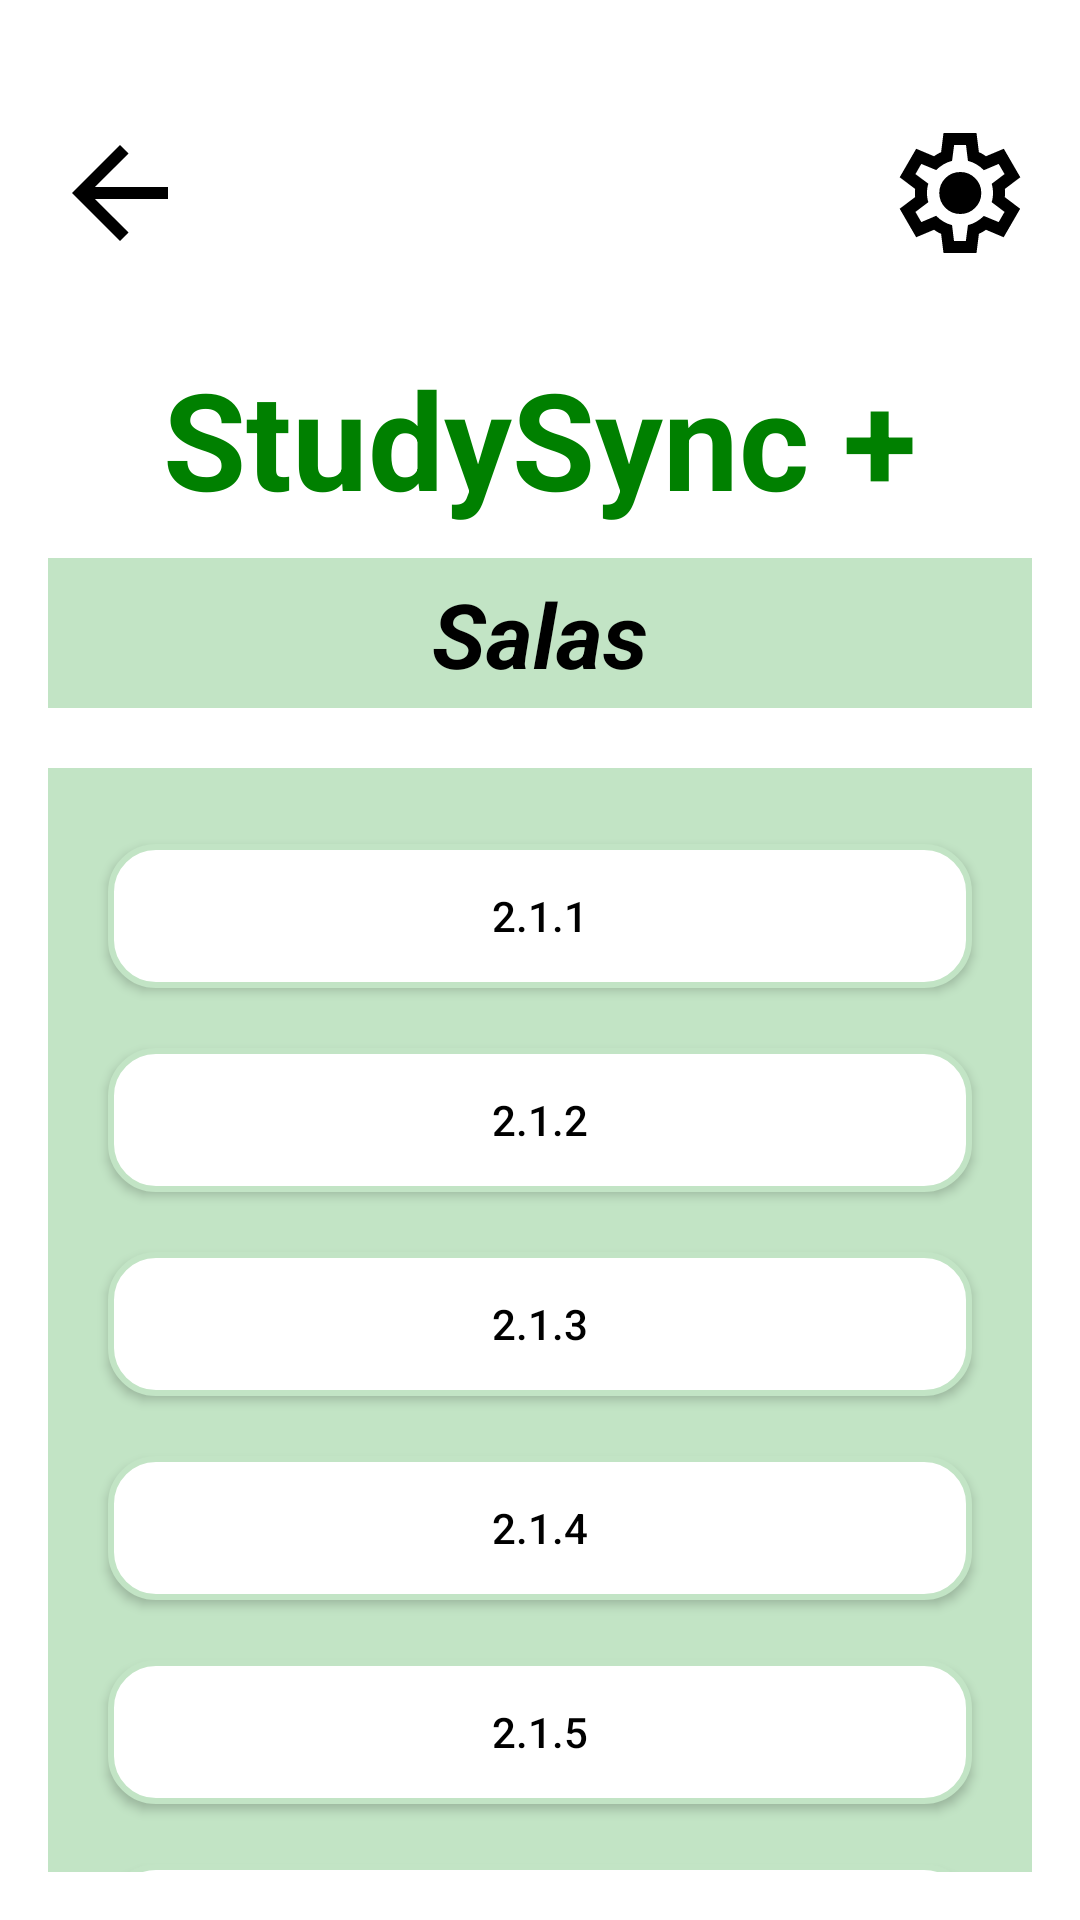

Android layout source for this screen:
<!-- AndroidManifest.xml: application theme Theme.StudySync -->
<!-- res/layout/salas_selector.xml -->
<?xml version="1.0" encoding="utf-8"?>
<androidx.constraintlayout.widget.ConstraintLayout xmlns:android="http://schemas.android.com/apk/res/android"
    xmlns:app="http://schemas.android.com/apk/res-auto"
    xmlns:tools="http://schemas.android.com/tools"
    android:layout_width="match_parent"
    android:layout_height="match_parent"
    android:padding="16dp">


    <ImageView
        android:id="@+id/settingsCogIcon"
        android:layout_width="wrap_content"
        android:layout_height="wrap_content"
        android:src="@drawable/settings_cog"
        app:layout_constraintBottom_toBottomOf="@id/StudySyncTitle"
        app:layout_constraintTop_toTopOf="parent"
        app:layout_constraintVertical_bias="0.216"
        app:layout_constraintEnd_toEndOf="@id/StudySyncTitle"/>

    <ImageView
        android:id="@+id/back_arrow"
        android:layout_width="wrap_content"
        android:layout_height="wrap_content"
        android:src="@drawable/back_arrow"
        app:layout_constraintBottom_toBottomOf="@id/StudySyncTitle"
        app:layout_constraintTop_toTopOf="parent"
        app:layout_constraintVertical_bias="0.216"
        app:layout_constraintStart_toStartOf="@id/StudySyncTitle"
  />

    <TextView
        android:id="@+id/StudySyncTitle"
        android:layout_width="0dp"
        android:layout_height="wrap_content"
        android:text="@string/app_name"
        android:textAppearance="@style/TextAppearance.AppCompat.Display2"
        android:textColor="@color/green"
        android:textStyle="bold"
        android:gravity="center"
        android:layout_marginTop="100dp"
        app:layout_constraintTop_toTopOf="parent"
        app:layout_constraintStart_toStartOf="parent"
        app:layout_constraintEnd_toEndOf="parent"/>


    <ImageView
        android:id="@+id/dateSelector"
        android:layout_width="0dp"
        android:layout_height="50dp"
        android:background="@color/light_green"
        android:layout_marginTop="10dp"
        app:layout_constraintTop_toBottomOf="@id/StudySyncTitle"
        app:layout_constraintStart_toStartOf="parent"
        app:layout_constraintEnd_toEndOf="parent"/>


    
    <TextView
        android:id="@+id/dateTextView"
        android:layout_width="wrap_content"
        android:layout_height="wrap_content"
        android:text="Salas"
        android:textSize="30sp"
        android:textStyle="bold|italic"
        app:layout_constraintStart_toStartOf="@id/dateSelector"
        app:layout_constraintEnd_toEndOf="@id/dateSelector"
        app:layout_constraintTop_toTopOf="@id/dateSelector"
        app:layout_constraintBottom_toBottomOf="@id/dateSelector" />


    <ImageView
        android:id="@+id/salas_background"
        android:layout_width="0dp"
        android:layout_height="450dp"
        android:layout_marginTop="20dp"
        android:background="@color/light_green"
        app:layout_constraintEnd_toEndOf="parent"
        app:layout_constraintStart_toStartOf="parent"
        app:layout_constraintTop_toBottomOf="@id/dateSelector" />


    <Button
        android:id="@+id/salasOP1"
        android:layout_width="0dp"
        android:layout_height="wrap_content"
        android:text="2.1.1"
        android:layout_marginTop="50dp"
        android:background="@drawable/round_squares"
        android:layout_marginHorizontal="20dp"
        app:layout_constraintStart_toStartOf="@+id/salas_background"
        app:layout_constraintEnd_toEndOf="@+id/salas_background"
        app:layout_constraintTop_toBottomOf="@id/dateTextView"/>

    <Button
        android:id="@+id/salasOP2"
        android:layout_width="0dp"
        android:layout_height="wrap_content"
        android:text="2.1.2"
        android:layout_marginTop="20dp"
        android:background="@drawable/round_squares"
        android:layout_marginHorizontal="20dp"
        app:layout_constraintStart_toStartOf="@+id/salas_background"
        app:layout_constraintEnd_toEndOf="@+id/salas_background"
        app:layout_constraintTop_toBottomOf="@id/salasOP1"/>

    <Button
        android:id="@+id/salasOP3"
        android:layout_width="0dp"
        android:layout_height="wrap_content"
        android:text="2.1.3"
        android:layout_marginTop="20dp"
        android:background="@drawable/round_squares"
        android:layout_marginHorizontal="20dp"
        app:layout_constraintStart_toStartOf="@+id/salas_background"
        app:layout_constraintEnd_toEndOf="@+id/salas_background"
        app:layout_constraintTop_toBottomOf="@id/salasOP2"/>

    <Button
        android:id="@+id/salasOP4"
        android:layout_width="0dp"
        android:layout_height="wrap_content"
        android:text="2.1.4"
        android:layout_marginTop="20dp"
        android:background="@drawable/round_squares"
        android:layout_marginHorizontal="20dp"
        app:layout_constraintStart_toStartOf="@+id/salas_background"
        app:layout_constraintEnd_toEndOf="@+id/salas_background"
        app:layout_constraintTop_toBottomOf="@id/salasOP3"/>


    <Button
        android:id="@+id/salasOP5"
        android:layout_width="0dp"
        android:layout_height="wrap_content"
        android:text="2.1.5"
        android:layout_marginTop="20dp"
        android:background="@drawable/round_squares"
        android:layout_marginHorizontal="20dp"
        app:layout_constraintStart_toStartOf="@+id/salas_background"
        app:layout_constraintEnd_toEndOf="@+id/salas_background"
        app:layout_constraintTop_toBottomOf="@id/salasOP4"/>


    <Button
        android:id="@+id/salasOP6"
        android:layout_width="0dp"
        android:layout_height="wrap_content"
        android:text="2.1.6"
        android:layout_marginTop="20dp"
        android:background="@drawable/round_squares"
        android:layout_marginHorizontal="20dp"
        app:layout_constraintStart_toStartOf="@+id/salas_background"
        app:layout_constraintEnd_toEndOf="@+id/salas_background"
        app:layout_constraintTop_toBottomOf="@id/salasOP5"/>




</androidx.constraintlayout.widget.ConstraintLayout>
<!-- resources referenced by this layout -->
<resources>
  <color name="green">#008000</color>
  <color name="light_green">#c2e4c5</color>
  <!-- drawable back_arrow (drawable) -->
  <vector xmlns:android="http://schemas.android.com/apk/res/android"
      android:autoMirrored="true"
      android:height="48dp"
      android:viewportHeight="960"
      android:viewportWidth="960"
      android:width="48dp">
        
      <path android:fillColor="#FF000000" android:pathData="m313,520 l224,224 -57,56 -320,-320 320,-320 57,56 -224,224h487v80L313,520Z"/>
      
  </vector>
  <!-- drawable round_squares (drawable) -->
  <?xml version="1.0" encoding="utf-8"?>
  <shape xmlns:android="http://schemas.android.com/apk/res/android">
      <solid android:color="#FFFFFF"/>
      <stroke android:width="2dp"
          android:color="@color/light_green"/>
  
      <corners android:radius="15dp"/>
  
  
      <padding android:left="10dp"
          android:top="10dp"
          android:right="10dp"
          android:bottom="10dp"/>
  
  </shape>
  <!-- drawable settings_cog (drawable) -->
  <vector xmlns:android="http://schemas.android.com/apk/res/android"
      android:autoMirrored="true"
      android:height="48dp"
      android:viewportHeight="960"
      android:viewportWidth="960"
      android:width="48dp">
  
      <path android:fillColor="#FF000000" android:pathData="m370,880 l-16,-128q-13,-5 -24.5,-12T307,725l-119,50L78,585l103,-78q-1,-7 -1,-13.5v-27q0,-6.5 1,-13.5L78,375l110,-190 119,50q11,-8 23,-15t24,-12l16,-128h220l16,128q13,5 24.5,12t22.5,15l119,-50 110,190 -103,78q1,7 1,13.5v27q0,6.5 -2,13.5l103,78 -110,190 -118,-50q-11,8 -23,15t-24,12L590,880L370,880ZM440,800h79l14,-106q31,-8 57.5,-23.5T639,633l99,41 39,-68 -86,-65q5,-14 7,-29.5t2,-31.5q0,-16 -2,-31.5t-7,-29.5l86,-65 -39,-68 -99,42q-22,-23 -48.5,-38.5T533,266l-13,-106h-79l-14,106q-31,8 -57.5,23.5T321,327l-99,-41 -39,68 86,64q-5,15 -7,30t-2,32q0,16 2,31t7,30l-86,65 39,68 99,-42q22,23 48.5,38.5T427,694l13,106ZM482,620q58,0 99,-41t41,-99q0,-58 -41,-99t-99,-41q-59,0 -99.5,41T342,480q0,58 40.5,99t99.5,41ZM480,480Z"/>
      
  </vector>
  <string name="app_name">StudySync +</string>
  <style name="Theme.StudySync" parent="Theme.MaterialComponents.DayNight.DarkActionBar">
          <item name="android:textColor">@color/black</item>
          
          <item name="colorPrimary">@color/black</item>
          <item name="colorPrimaryVariant">@color/black</item>
          <item name="colorOnPrimary">@color/white</item>
          
          <item name="colorSecondary">@color/green</item>
          <item name="colorSecondaryVariant">@color/green</item>
          <item name="colorOnSecondary">@color/white</item>
          
          <item name="android:statusBarColor">?attr/colorPrimaryVariant</item>
          
          
  
      </style>
  <color name="black">#FF000000</color>
  <color name="white">#FFFFFFFF</color>
</resources>
